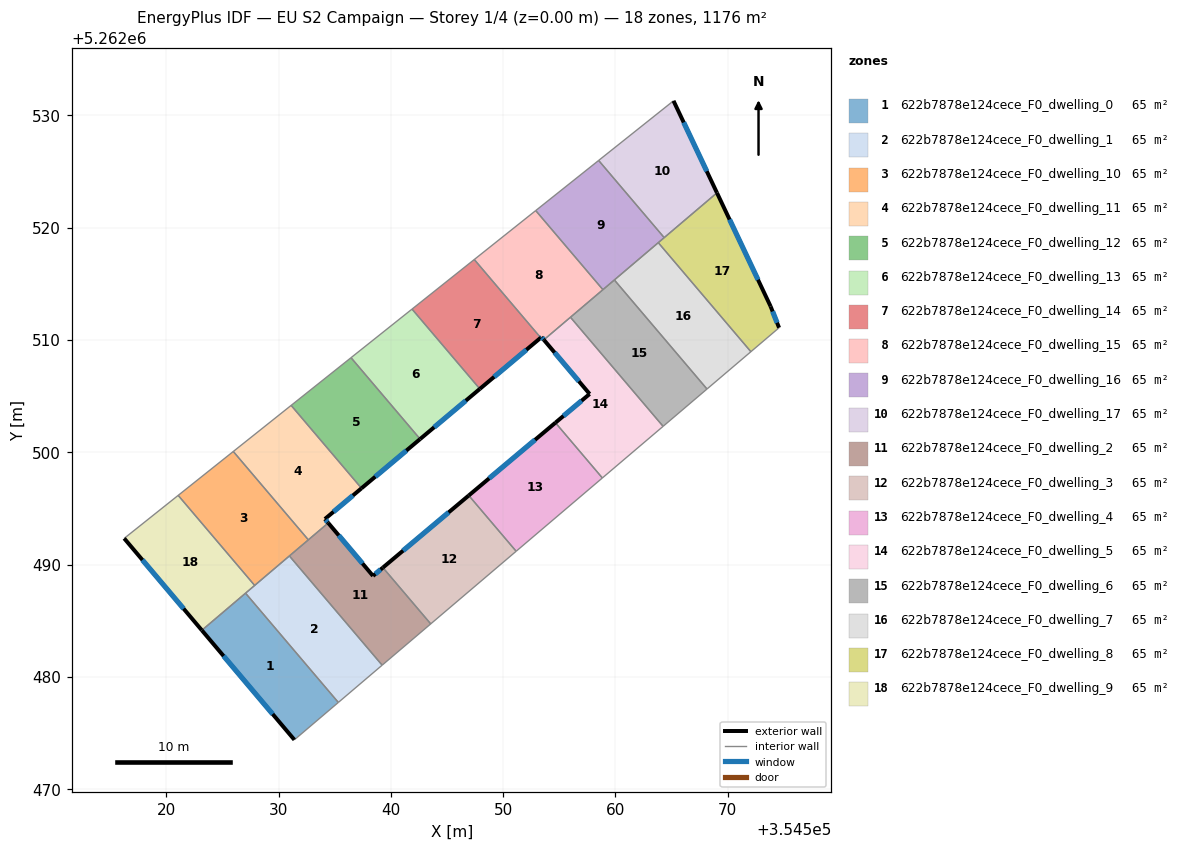
=== STOREY PLAN SPEC (per zone: floor XY polygon, exterior-wall plan segments, windows/doors) ===
zone 1: 622b7878e124cece_F0_dwelling_0  (65.4 m²)
  floor: (354527.06, 5262487.46) (354535.32, 5262477.73) (354531.41, 5262474.41) (354523.17, 5262484.16)
  exterior wall: (354523.17, 5262484.16) – (354531.41, 5262474.41)  [12.8 m]
    window: (354525.11, 5262481.87) – (354529.48, 5262476.70)  [10.8 m²]
  interior walls: 3
zone 2: 622b7878e124cece_F0_dwelling_1  (65.4 m²)
  floor: (354530.97, 5262490.78) (354539.23, 5262481.05) (354535.32, 5262477.73) (354527.06, 5262487.46)
  interior walls: 5
zone 3: 622b7878e124cece_F0_dwelling_10  (65.4 m²)
  floor: (354525.97, 5262500.08) (354532.65, 5262492.21) (354527.87, 5262488.15) (354521.06, 5262496.17)
  interior walls: 5
zone 4: 622b7878e124cece_F0_dwelling_11  (65.4 m²)
  floor: (354531.12, 5262504.18) (354537.39, 5262496.80) (354534.13, 5262494.06) (354534.42, 5262493.71) (354532.65, 5262492.21) (354525.97, 5262500.08)
  exterior wall: (354534.13, 5262494.06) – (354537.39, 5262496.80)  [4.3 m]
    window: (354534.89, 5262494.71) – (354536.62, 5262496.16)  [3.6 m²]
  exterior wall: (354534.42, 5262493.71) – (354534.13, 5262494.06)  [0.5 m]
    window: (354534.36, 5262493.80) – (354534.20, 5262493.98)  [0.4 m²]
  interior walls: 4
zone 5: 622b7878e124cece_F0_dwelling_12  (65.4 m²)
  floor: (354536.45, 5262508.43) (354542.61, 5262501.18) (354537.39, 5262496.80) (354531.12, 5262504.18)
  exterior wall: (354537.39, 5262496.80) – (354542.61, 5262501.18)  [6.8 m]
    window: (354538.61, 5262497.83) – (354541.38, 5262500.15)  [5.7 m²]
  interior walls: 3
zone 6: 622b7878e124cece_F0_dwelling_13  (65.4 m²)
  floor: (354541.89, 5262512.76) (354547.92, 5262505.65) (354542.61, 5262501.18) (354536.45, 5262508.43)
  exterior wall: (354542.61, 5262501.18) – (354547.92, 5262505.65)  [6.9 m]
    window: (354543.85, 5262502.23) – (354546.67, 5262504.60)  [5.9 m²]
  interior walls: 3
zone 7: 622b7878e124cece_F0_dwelling_14  (65.4 m²)
  floor: (354547.43, 5262517.17) (354553.34, 5262510.20) (354547.92, 5262505.65) (354541.89, 5262512.76)
  exterior wall: (354547.92, 5262505.65) – (354553.34, 5262510.20)  [7.1 m]
    window: (354549.20, 5262506.72) – (354552.07, 5262509.13)  [6.0 m²]
  interior walls: 3
zone 8: 622b7878e124cece_F0_dwelling_15  (65.4 m²)
  floor: (354552.90, 5262521.53) (354558.88, 5262514.48) (354553.62, 5262510.02) (354553.42, 5262510.26) (354553.34, 5262510.20) (354547.43, 5262517.17)
  exterior wall: (354553.42, 5262510.26) – (354553.62, 5262510.02)  [0.3 m]
    window: (354553.46, 5262510.21) – (354553.58, 5262510.08)  [0.3 m²]
  exterior wall: (354553.34, 5262510.20) – (354553.42, 5262510.26)  [0.1 m]
    window: (354553.36, 5262510.22) – (354553.40, 5262510.25)  [0.1 m²]
  interior walls: 5
zone 9: 622b7878e124cece_F0_dwelling_16  (65.4 m²)
  floor: (354558.50, 5262525.99) (354564.34, 5262519.12) (354558.88, 5262514.48) (354552.90, 5262521.53)
  interior walls: 6
zone 10: 622b7878e124cece_F0_dwelling_17  (65.4 m²)
  floor: (354565.17, 5262531.30) (354569.04, 5262523.11) (354564.34, 5262519.12) (354558.50, 5262525.99)
  exterior wall: (354569.04, 5262523.11) – (354565.17, 5262531.30)  [9.1 m]
    window: (354568.13, 5262525.03) – (354566.08, 5262529.38)  [7.6 m²]
  interior walls: 3
zone 11: 622b7878e124cece_F0_dwelling_2  (65.3 m²)
  floor: (354539.29, 5262489.74) (354543.55, 5262484.73) (354539.23, 5262481.05) (354530.97, 5262490.78) (354534.42, 5262493.71) (354538.41, 5262489.00)
  exterior wall: (354538.41, 5262489.00) – (354534.42, 5262493.71)  [6.2 m]
    window: (354537.47, 5262490.11) – (354535.36, 5262492.61)  [5.2 m²]
  exterior wall: (354539.29, 5262489.74) – (354538.41, 5262489.00)  [1.2 m]
    window: (354539.09, 5262489.56) – (354538.62, 5262489.17)  [1.0 m²]
  interior walls: 5
zone 12: 622b7878e124cece_F0_dwelling_3  (65.4 m²)
  floor: (354546.94, 5262496.16) (354551.16, 5262491.19) (354543.55, 5262484.73) (354539.29, 5262489.74)
  exterior wall: (354546.94, 5262496.16) – (354539.29, 5262489.74)  [10.0 m]
    window: (354545.14, 5262494.65) – (354541.09, 5262491.25)  [8.4 m²]
  interior walls: 3
zone 13: 622b7878e124cece_F0_dwelling_4  (65.4 m²)
  floor: (354554.65, 5262502.64) (354558.83, 5262497.72) (354551.16, 5262491.19) (354546.94, 5262496.16)
  exterior wall: (354554.65, 5262502.64) – (354546.94, 5262496.16)  [10.1 m]
    window: (354552.84, 5262501.12) – (354548.75, 5262497.68)  [8.5 m²]
  interior walls: 3
zone 14: 622b7878e124cece_F0_dwelling_5  (65.4 m²)
  floor: (354555.99, 5262512.03) (354564.24, 5262502.32) (354558.83, 5262497.72) (354554.65, 5262502.64) (354557.70, 5262505.20) (354553.62, 5262510.02)
  exterior wall: (354553.62, 5262510.02) – (354557.70, 5262505.20)  [6.3 m]
    window: (354554.58, 5262508.89) – (354556.74, 5262506.33)  [5.3 m²]
  exterior wall: (354557.70, 5262505.20) – (354554.65, 5262502.64)  [4.0 m]
    window: (354556.98, 5262504.60) – (354555.37, 5262503.24)  [3.4 m²]
  interior walls: 4
zone 15: 622b7878e124cece_F0_dwelling_6  (65.4 m²)
  floor: (354559.90, 5262515.35) (354568.15, 5262505.64) (354564.24, 5262502.32) (354555.99, 5262512.03)
  interior walls: 5
zone 16: 622b7878e124cece_F0_dwelling_7  (65.4 m²)
  floor: (354563.81, 5262518.67) (354572.06, 5262508.96) (354568.15, 5262505.64) (354559.90, 5262515.35)
  interior walls: 4
zone 17: 622b7878e124cece_F0_dwelling_8  (65.4 m²)
  floor: (354569.04, 5262523.11) (354573.82, 5262512.99) (354574.57, 5262511.09) (354572.06, 5262508.96) (354563.81, 5262518.67)
  exterior wall: (354573.82, 5262512.99) – (354569.04, 5262523.11)  [11.2 m]
    window: (354572.69, 5262515.37) – (354570.16, 5262520.73)  [9.4 m²]
  exterior wall: (354574.57, 5262511.09) – (354573.82, 5262512.99)  [2.0 m]
    window: (354574.39, 5262511.54) – (354573.99, 5262512.55)  [1.7 m²]
  interior walls: 4
zone 18: 622b7878e124cece_F0_dwelling_9  (65.4 m²)
  floor: (354521.06, 5262496.17) (354527.87, 5262488.15) (354523.17, 5262484.16) (354516.26, 5262492.34)
  exterior wall: (354516.26, 5262492.34) – (354523.17, 5262484.16)  [10.7 m]
    window: (354517.88, 5262490.42) – (354521.55, 5262486.08)  [9.0 m²]
  interior walls: 4

=== DERIVED (storey summary) ===
Building: EU S2 Campaign
Storey: 1 of 4  (floor level z = 0.00 m)
Storey gross floor area: 1176.5 m²
Zones on this storey: 18
  - 622b7878e124cece_F0_dwelling_0: floor 65.4 m²; exterior wall 12.8 m (38.3 m²); 1 window(s) 10.8 m²; WWR 28.1%
  - 622b7878e124cece_F0_dwelling_1: floor 65.4 m²
  - 622b7878e124cece_F0_dwelling_10: floor 65.4 m²
  - 622b7878e124cece_F0_dwelling_11: floor 65.4 m²; exterior wall 4.7 m (14.1 m²); 2 window(s) 4.0 m²; WWR 28.1%
  - 622b7878e124cece_F0_dwelling_12: floor 65.4 m²; exterior wall 6.8 m (20.4 m²); 1 window(s) 5.7 m²; WWR 28.1%
  - 622b7878e124cece_F0_dwelling_13: floor 65.4 m²; exterior wall 6.9 m (20.8 m²); 1 window(s) 5.9 m²; WWR 28.1%
  - 622b7878e124cece_F0_dwelling_14: floor 65.4 m²; exterior wall 7.1 m (21.2 m²); 1 window(s) 6.0 m²; WWR 28.1%
  - 622b7878e124cece_F0_dwelling_15: floor 65.4 m²; exterior wall 0.4 m (1.2 m²); 2 window(s) 0.4 m²; WWR 28.1%
  - 622b7878e124cece_F0_dwelling_16: floor 65.4 m²
  - 622b7878e124cece_F0_dwelling_17: floor 65.4 m²; exterior wall 9.1 m (27.2 m²); 1 window(s) 7.6 m²; WWR 28.1%
  - 622b7878e124cece_F0_dwelling_2: floor 65.3 m²; exterior wall 7.3 m (22.0 m²); 2 window(s) 6.2 m²; WWR 28.1%
  - 622b7878e124cece_F0_dwelling_3: floor 65.4 m²; exterior wall 10.0 m (30.0 m²); 1 window(s) 8.4 m²; WWR 28.1%
  - 622b7878e124cece_F0_dwelling_4: floor 65.4 m²; exterior wall 10.1 m (30.2 m²); 1 window(s) 8.5 m²; WWR 28.1%
  - 622b7878e124cece_F0_dwelling_5: floor 65.4 m²; exterior wall 10.3 m (30.9 m²); 2 window(s) 8.7 m²; WWR 28.1%
  - 622b7878e124cece_F0_dwelling_6: floor 65.4 m²
  - 622b7878e124cece_F0_dwelling_7: floor 65.4 m²
  - 622b7878e124cece_F0_dwelling_8: floor 65.4 m²; exterior wall 13.2 m (39.7 m²); 2 window(s) 11.2 m²; WWR 28.1%
  - 622b7878e124cece_F0_dwelling_9: floor 65.4 m²; exterior wall 10.7 m (32.1 m²); 1 window(s) 9.0 m²; WWR 28.1%
Zone adjacency (shared interzone walls):
  - 622b7878e124cece_F0_dwelling_0 ↔ 622b7878e124cece_F0_dwelling_1
  - 622b7878e124cece_F0_dwelling_0 ↔ 622b7878e124cece_F0_dwelling_9
  - 622b7878e124cece_F0_dwelling_1 ↔ 622b7878e124cece_F0_dwelling_10
  - 622b7878e124cece_F0_dwelling_1 ↔ 622b7878e124cece_F0_dwelling_2
  - 622b7878e124cece_F0_dwelling_1 ↔ 622b7878e124cece_F0_dwelling_9
  - 622b7878e124cece_F0_dwelling_10 ↔ 622b7878e124cece_F0_dwelling_11
  - 622b7878e124cece_F0_dwelling_10 ↔ 622b7878e124cece_F0_dwelling_2
  - 622b7878e124cece_F0_dwelling_10 ↔ 622b7878e124cece_F0_dwelling_9
  - 622b7878e124cece_F0_dwelling_11 ↔ 622b7878e124cece_F0_dwelling_12
  - 622b7878e124cece_F0_dwelling_11 ↔ 622b7878e124cece_F0_dwelling_2
  - 622b7878e124cece_F0_dwelling_12 ↔ 622b7878e124cece_F0_dwelling_13
  - 622b7878e124cece_F0_dwelling_13 ↔ 622b7878e124cece_F0_dwelling_14
  - 622b7878e124cece_F0_dwelling_14 ↔ 622b7878e124cece_F0_dwelling_15
  - 622b7878e124cece_F0_dwelling_15 ↔ 622b7878e124cece_F0_dwelling_16
  - 622b7878e124cece_F0_dwelling_15 ↔ 622b7878e124cece_F0_dwelling_5
  - 622b7878e124cece_F0_dwelling_15 ↔ 622b7878e124cece_F0_dwelling_6
  - 622b7878e124cece_F0_dwelling_16 ↔ 622b7878e124cece_F0_dwelling_17
  - 622b7878e124cece_F0_dwelling_16 ↔ 622b7878e124cece_F0_dwelling_6
  - 622b7878e124cece_F0_dwelling_16 ↔ 622b7878e124cece_F0_dwelling_7
  - 622b7878e124cece_F0_dwelling_16 ↔ 622b7878e124cece_F0_dwelling_8
  - 622b7878e124cece_F0_dwelling_17 ↔ 622b7878e124cece_F0_dwelling_8
  - 622b7878e124cece_F0_dwelling_2 ↔ 622b7878e124cece_F0_dwelling_3
  - 622b7878e124cece_F0_dwelling_3 ↔ 622b7878e124cece_F0_dwelling_4
  - 622b7878e124cece_F0_dwelling_4 ↔ 622b7878e124cece_F0_dwelling_5
  - 622b7878e124cece_F0_dwelling_5 ↔ 622b7878e124cece_F0_dwelling_6
  - 622b7878e124cece_F0_dwelling_6 ↔ 622b7878e124cece_F0_dwelling_7
  - 622b7878e124cece_F0_dwelling_7 ↔ 622b7878e124cece_F0_dwelling_8